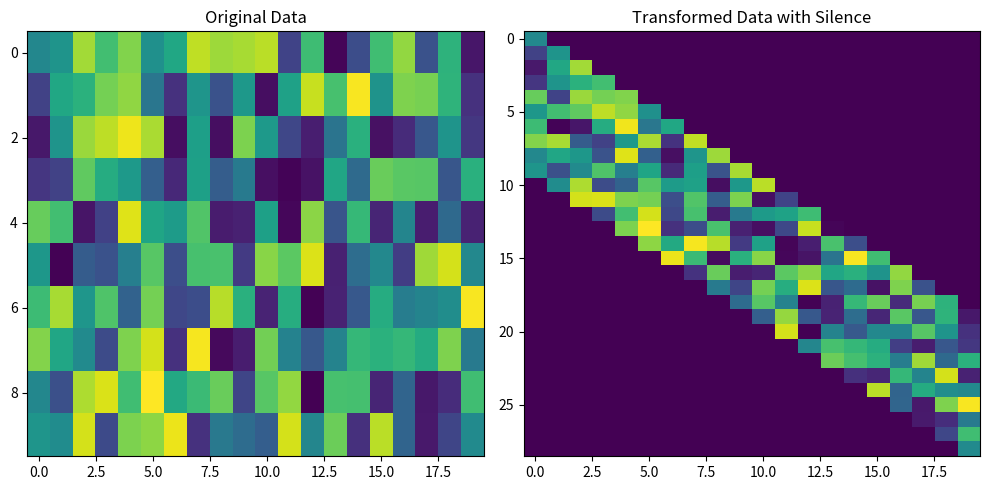

Reproduce this figure in Python.
import numpy as np


class ColorNotes:
    def __init__(self, val_min=0.3, val_max=1.2, n_palette=100):
        self.val_min = val_min
        self.val_max = val_max
        self.n_palette = n_palette
        self.rng = np.random.default_rng()

    def __call__(self, arr):
        """
        Color the notes in the given array based on their properties.

        :param arr: 2D numpy array where each column represents a note.
        :return: 2D numpy array with colored values.
        """
        return self.color_notes(arr)

    def color_notes(self, arr):
        arr = arr.astype(np.int32)
        colored = np.zeros_like(arr, dtype=np.float32)
        palette = self.rng.uniform(self.val_min, self.val_max, self.n_palette)
        for note_idx in range(arr.shape[1]):
            row = arr[:, note_idx]
            in_note = False
            start = 0
            for i, v in enumerate(np.append(row, 0)):
                if v == 1 and not in_note:
                    in_note = True
                    start = i
                elif v == 0 and in_note:
                    in_note = False
                    # Use hash of properties as index into palette
                    key = (note_idx, start, tuple(row[:start]))
                    color_idx = abs(hash(key)) % self.n_palette
                    value = palette[color_idx]
                    colored[start:i, note_idx] = value

        return colored


class AddNothing:
    def __init__(self, nothing=1):
        self.nothing = nothing

    def __call__(self, x):
        len_x = x.shape[0]
        nothing = np.zeros((len_x, self.nothing))
        x = np.hstack((x, nothing))

        return x


class ChunkStep:
    def __init__(self):
        self.current_step = 0

    def __call__(self, x):
        len_x = x.shape[0]  # Number of rows in input
        width_x = x.shape[1]  # Number of columns in input
        new_pat = np.zeros((len_x, len_x + width_x - 1))

        for i in range(len_x):
            new_pat[i, i : i + width_x] = x[i, :]

        return new_pat


class ChunkSplit:
    def __init__(self, num_chunks=5):
        self.num_chunks = num_chunks

    def __call__(self, x):
        len_x = x.shape[0]
        width_x = x.shape[1]
        new_pat = np.zeros((len_x, self.num_chunks * width_x))

        chunk_start_idx = np.array(
            np.linspace(0, len_x, self.num_chunks + 1), dtype=int
        )

        for i in range(self.num_chunks):
            row_start = width_x * i
            row_end = width_x * (i + 1)
            column_start = chunk_start_idx[i]
            column_end = chunk_start_idx[i + 1]
            chunk = x[column_start:column_end, :]
            new_pat[column_start:column_end, row_start:row_end] = chunk

        return new_pat


class CorrelatedNoise:
    def __init__(self, sigma, tau, dt):
        self.sigma = float(sigma)
        self.tau = float(tau)
        self.dt = float(dt)
        self.last_noise = None

    def __call__(self, x, dt=None):
        if dt is None:
            dt = self.dt

        x = np.asarray(x)
        if self.sigma == 0.0:
            return x

        if self.tau == 0.0 or self.last_noise is None:
            # i.i.d. white noise (tau=0 means uncorrelated)
            noise = np.random.normal(0.0, self.sigma, size=x.shape)
        else:
            # OU update per element
            dW = np.random.normal(0.0, 1.0, size=x.shape) * np.sqrt(dt)
            noise = (
                self.last_noise
                + (-self.last_noise / self.tau) * dt
                + self.sigma * np.sqrt(2.0 / self.tau) * dW
            )

        self.last_noise = noise
        return x + noise


class WhiteNoise:
    def __init__(self, sigma):
        self.sigma = sigma

    def __call__(self, x):
        noise = np.random.normal(0, self.sigma, x.shape[0])
        return x + noise


class Silence:
    def __init__(self, proportion=1 / 3):
        self.proportion = proportion

    def __call__(self, x):
        """
        Apply silence to the middle 1/proportion of the input.
        """
        len_x = x.shape[0]
        silence_mask = np.zeros(len_x, dtype=bool)
        silence_start = int(len_x * (1 - self.proportion) / 2)
        silence_end = int(len_x * (1 + self.proportion) / 2)
        silence_mask[silence_start:silence_end] = True
        x[silence_mask] = 0.0

        return x


if __name__ == "__main__":
    import matplotlib.pyplot as plt

    nothing_transform = ChunkStep()
    test_data = np.random.rand(20, 10)
    transformed_data = nothing_transform(test_data)

    fig, ax = plt.subplots(1, 2, figsize=(10, 5))
    ax[0].imshow(test_data.T, aspect="auto", cmap="viridis")
    ax[0].set_title("Original Data")
    ax[1].imshow(transformed_data.T, aspect="auto", cmap="viridis")
    ax[1].set_title("Transformed Data with Silence")
    plt.tight_layout()
    plt.show()

    print("Original data:\n", test_data)
    print("Transformed data with silence:\n", transformed_data)
